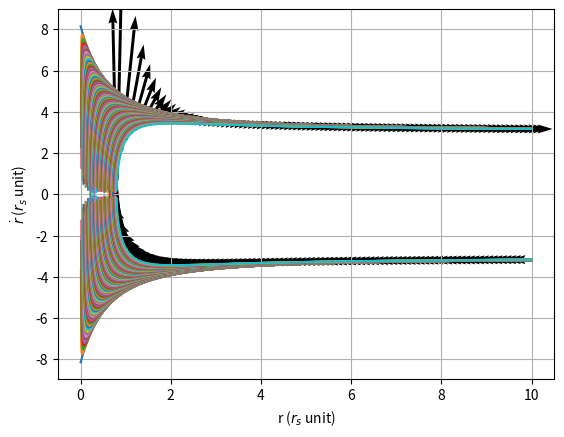

Source code (Python):
import numpy as np
import scipy.interpolate as interp
import scipy.optimize as op
import scipy.integrate as integ
import matplotlib.pyplot as plt
import numpy.linalg as lin
import scipy.interpolate as interp
import statistics as stat

L = 5
E = 3
A = 1

m = lambda r: A*np.array([np.log(1+r)-r/(1+r)]) #Oppenheimer-Volkoff
pot = lambda r: -A*np.log(1+r)/r

fig, ax = plt.subplots(1,1)
ax.set_ylabel("$\dot{r}$ ($r_s$ unit)")
ax.set_xlabel("r ($r_s$ unit)")

r = np.linspace(0,10,10000)

dotm = lambda r: A*r/(1+r)**2
dotr = lambda r: np.sqrt((1-2*m(r)/r)*(E**2*np.e**(-2*pot(r)) - L**2/r**2))
ddotr = lambda r: (1-2*m(r)/r)*(-np.e**(2*pot(r))*m(r)/r**2*E**2 - (dotm(r)/r - m(r)/r**2)*dotr(r)**2 + L**2/r**3)
"""
eq = lambda r: (L/E)**2 -np.e**(2*pot(r))*m(r)*r
print(op.fsolve(eq,1))
"""
Ln = np.linspace(0,5,100)
for i in range(len(Ln)):
    L = Ln[i]
    yn = dotr(r)[0]
    pl = ax.plot(r,yn)
    ax.plot(r,-yn, color = pl[0].get_color())

    if i == len(Ln)-1:
        rn = np.linspace(0,10,100)
        yn = dotr(rn)[0]
        ax.quiver(rn,yn,dotr(rn),ddotr(rn), units = "xy")
        ax.quiver(rn,-yn,-dotr(rn),ddotr(rn), units = "xy")
plt.grid()
plt.show()